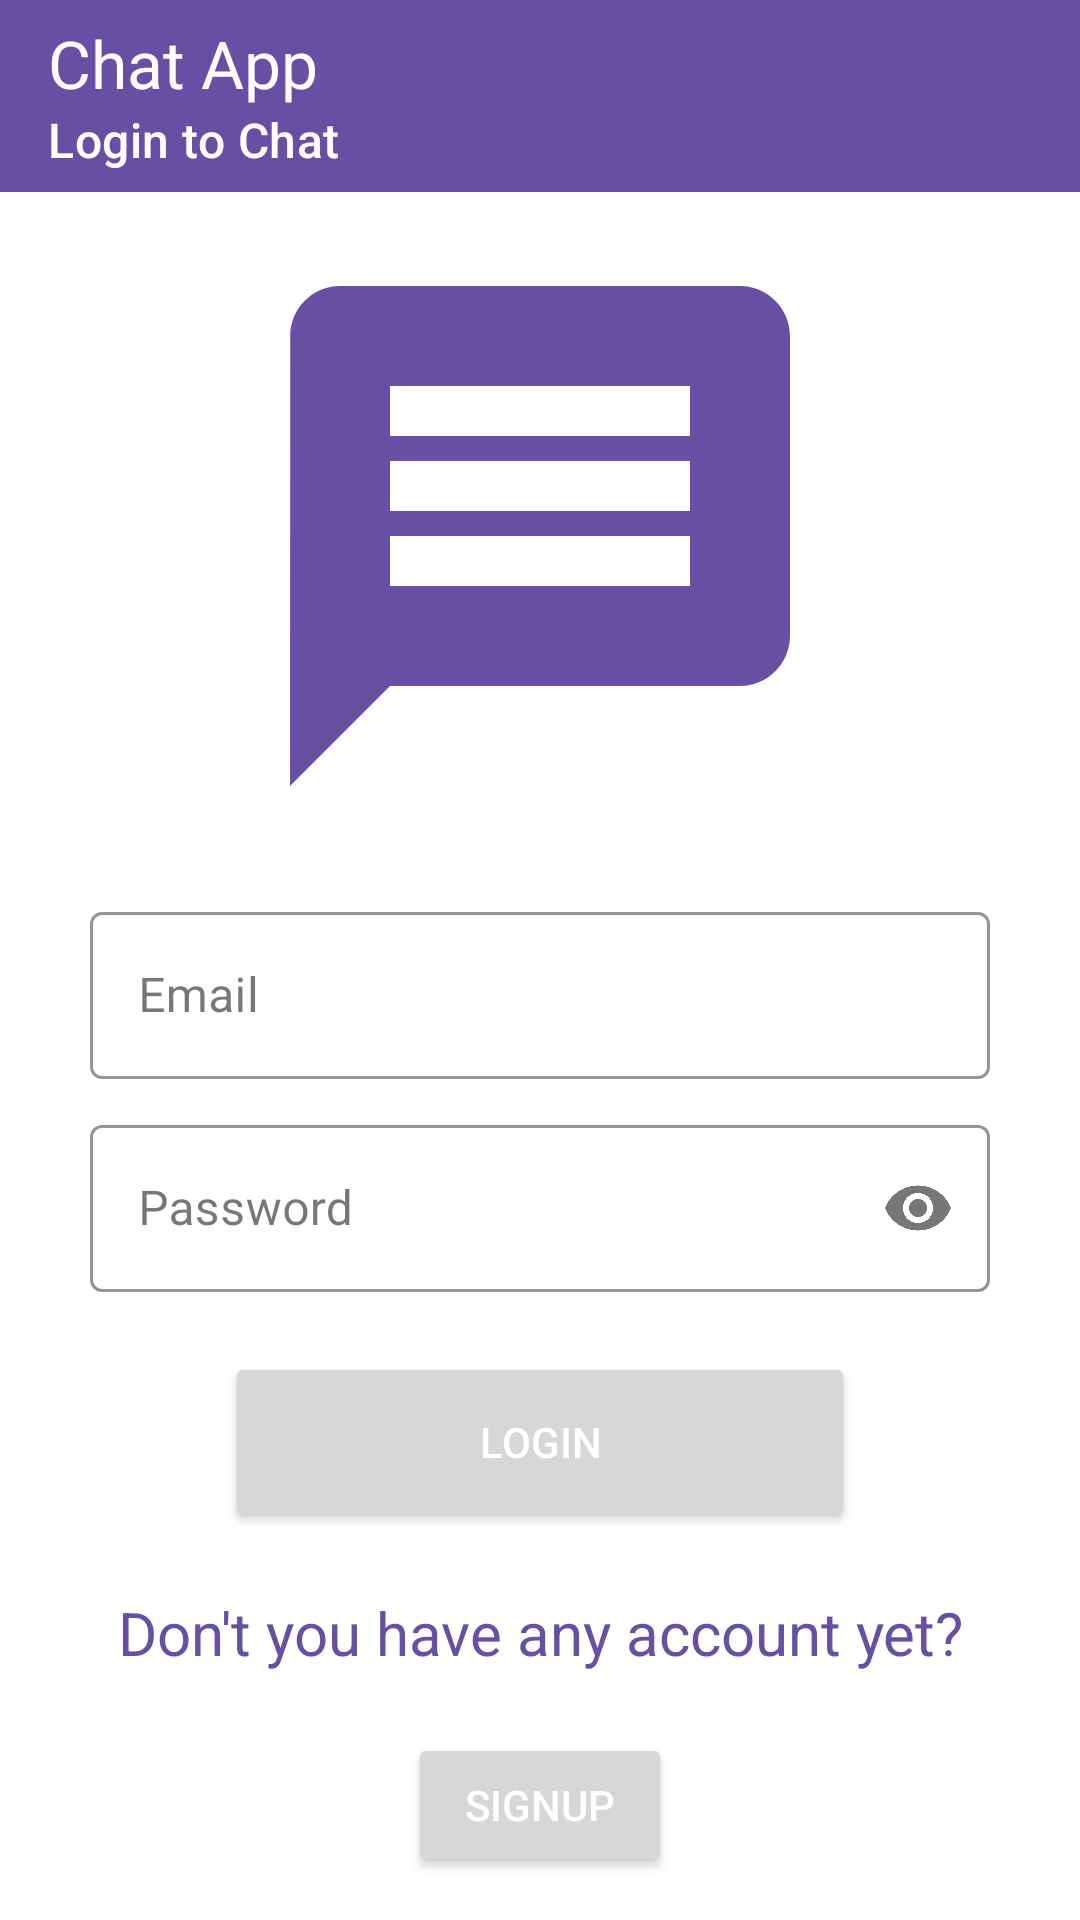

Here is an Android app screen rendered from its layout file. Give the layout XML and the strings, colors and styles it references.
<!-- AndroidManifest.xml: application theme Theme.SSMessenger -->
<!-- res/layout/activity_login.xml -->
<?xml version="1.0" encoding="utf-8"?>
<androidx.constraintlayout.widget.ConstraintLayout
    xmlns:android="http://schemas.android.com/apk/res/android"
    xmlns:app="http://schemas.android.com/apk/res-auto"
    xmlns:tools="http://schemas.android.com/tools"
    android:id="@+id/main"
    android:background="?attr/colorOnPrimary"
    android:layout_width="match_parent"
    android:layout_height="match_parent"
    tools:context=".loginpages.login">

    <com.google.android.material.appbar.AppBarLayout
        android:layout_width="match_parent"
        android:layout_height="wrap_content"
        android:id="@+id/appbarLayoutLogin"
        android:background="?attr/colorPrimary"
        app:layout_constraintTop_toTopOf="parent"
        app:layout_constraintStart_toStartOf="parent"
        app:layout_constraintEnd_toEndOf="parent">

        <com.google.android.material.appbar.MaterialToolbar
            android:layout_width="match_parent"
            android:layout_height="?attr/actionBarSize"
            android:id="@+id/toolbarLogin"
            app:title="Chat App"
            app:subtitle="Login to Chat"
            app:titleTextColor="?attr/colorOnPrimary"
            app:subtitleTextColor="?attr/colorOnPrimary" />
    </com.google.android.material.appbar.AppBarLayout>

    <LinearLayout
        android:layout_width="match_parent"
        android:layout_height="wrap_content"
        android:orientation="vertical"
        android:gravity="center"
        app:layout_constraintTop_toBottomOf="@+id/appbarLayoutLogin"
        app:layout_constraintStart_toStartOf="parent"
        app:layout_constraintEnd_toEndOf="parent"
        app:layout_constraintBottom_toBottomOf="parent">

        <ImageView
            android:layout_width="200dp"
            android:layout_height="200dp"
            android:src="@drawable/baseline_message_24" />

        <com.google.android.material.textfield.TextInputLayout
            android:layout_width="match_parent"
            android:layout_height="wrap_content"
            android:layout_marginStart="30dp"
            android:layout_marginEnd="30dp"
            android:layout_marginTop="20dp"
            style="@style/Widget.MaterialComponents.TextInputLayout.OutlinedBox"
            app:boxStrokeColor="?attr/colorPrimary"
            app:hintTextColor="?attr/colorPrimary">

            <com.google.android.material.textfield.TextInputEditText
                android:layout_width="match_parent"
                android:layout_height="wrap_content"
                android:inputType="textEmailAddress"
                android:hint="Email"
                android:textColorHint="?attr/colorPrimary"
                android:textColor="?attr/colorPrimary"
                android:id="@+id/editEmaillogin"/>
        </com.google.android.material.textfield.TextInputLayout>

        <com.google.android.material.textfield.TextInputLayout
            style="@style/Widget.MaterialComponents.TextInputLayout.OutlinedBox"
            android:layout_width="match_parent"
            android:layout_height="wrap_content"
            android:layout_marginStart="30dp"
            android:layout_marginTop="10dp"
            android:layout_marginEnd="30dp"
            android:orientation="horizontal"
            app:boxStrokeColor="?attr/colorPrimary"
            app:hintTextColor="?attr/colorPrimary"
            app:endIconMode="password_toggle">

            <com.google.android.material.textfield.TextInputEditText
                android:id="@+id/editPasswordlogin"
                android:layout_width="match_parent"
                android:layout_height="wrap_content"
                android:hint="Password"
                android:inputType="textPassword"
                android:textColor="?attr/colorPrimary"
                android:textColorHint="?attr/colorPrimary" />
        </com.google.android.material.textfield.TextInputLayout>

        <Button
            android:layout_width="match_parent"
            android:layout_height="60dp"
            android:text="Login"
            android:textColor="?attr/colorOnPrimary"
            android:id="@+id/buttonLogin"
            android:layout_marginStart="75dp"
            android:layout_marginEnd="75dp"
            android:layout_marginTop="20dp"/>

        <TextView
            android:layout_width="wrap_content"
            android:layout_height="wrap_content"
            android:layout_marginTop="20dp"
            android:gravity="center"
            android:id="@+id/textviewsignup"
            android:text="@string/account"
            android:textColor="?attr/colorPrimary"
            android:textSize="20sp"/>
        <Button
            android:layout_width="wrap_content"
            android:layout_height="wrap_content"
            android:text="Signup"
            android:textColor="?attr/colorOnPrimary"
            android:id="@+id/buttonLogSignup"
            android:layout_marginStart="75dp"
            android:layout_marginEnd="75dp"
            android:layout_marginTop="20dp"/>


    </LinearLayout>
</androidx.constraintlayout.widget.ConstraintLayout>
<!-- resources referenced by this layout -->
<resources>
  <!-- drawable baseline_message_24 (drawable) -->
  <vector xmlns:android="http://schemas.android.com/apk/res/android"
      android:autoMirrored="true"
      android:height="24dp"
      android:tint="?attr/colorPrimary"
      android:viewportHeight="24"
      android:viewportWidth="24"
      android:width="24dp">
        
      <path android:fillColor="@android:color/white" android:pathData="M20,2L4,2c-1.1,0 -1.99,0.9 -1.99,2L2,22l4,-4h14c1.1,0 2,-0.9 2,-2L22,4c0,-1.1 -0.9,-2 -2,-2zM18,14L6,14v-2h12v2zM18,11L6,11L6,9h12v2zM18,8L6,8L6,6h12v2z"/>
      
  </vector>
  <string name="account">Don\'t you have any account yet?<font color="#FFE91E63" /> </string>
  <style name="Theme.SSMessenger" parent="Base.Theme.SSMessenger" />
  <style name="Base.Theme.SSMessenger" parent="Theme.Material3.DayNight.NoActionBar">
          
          
      </style>
</resources>
